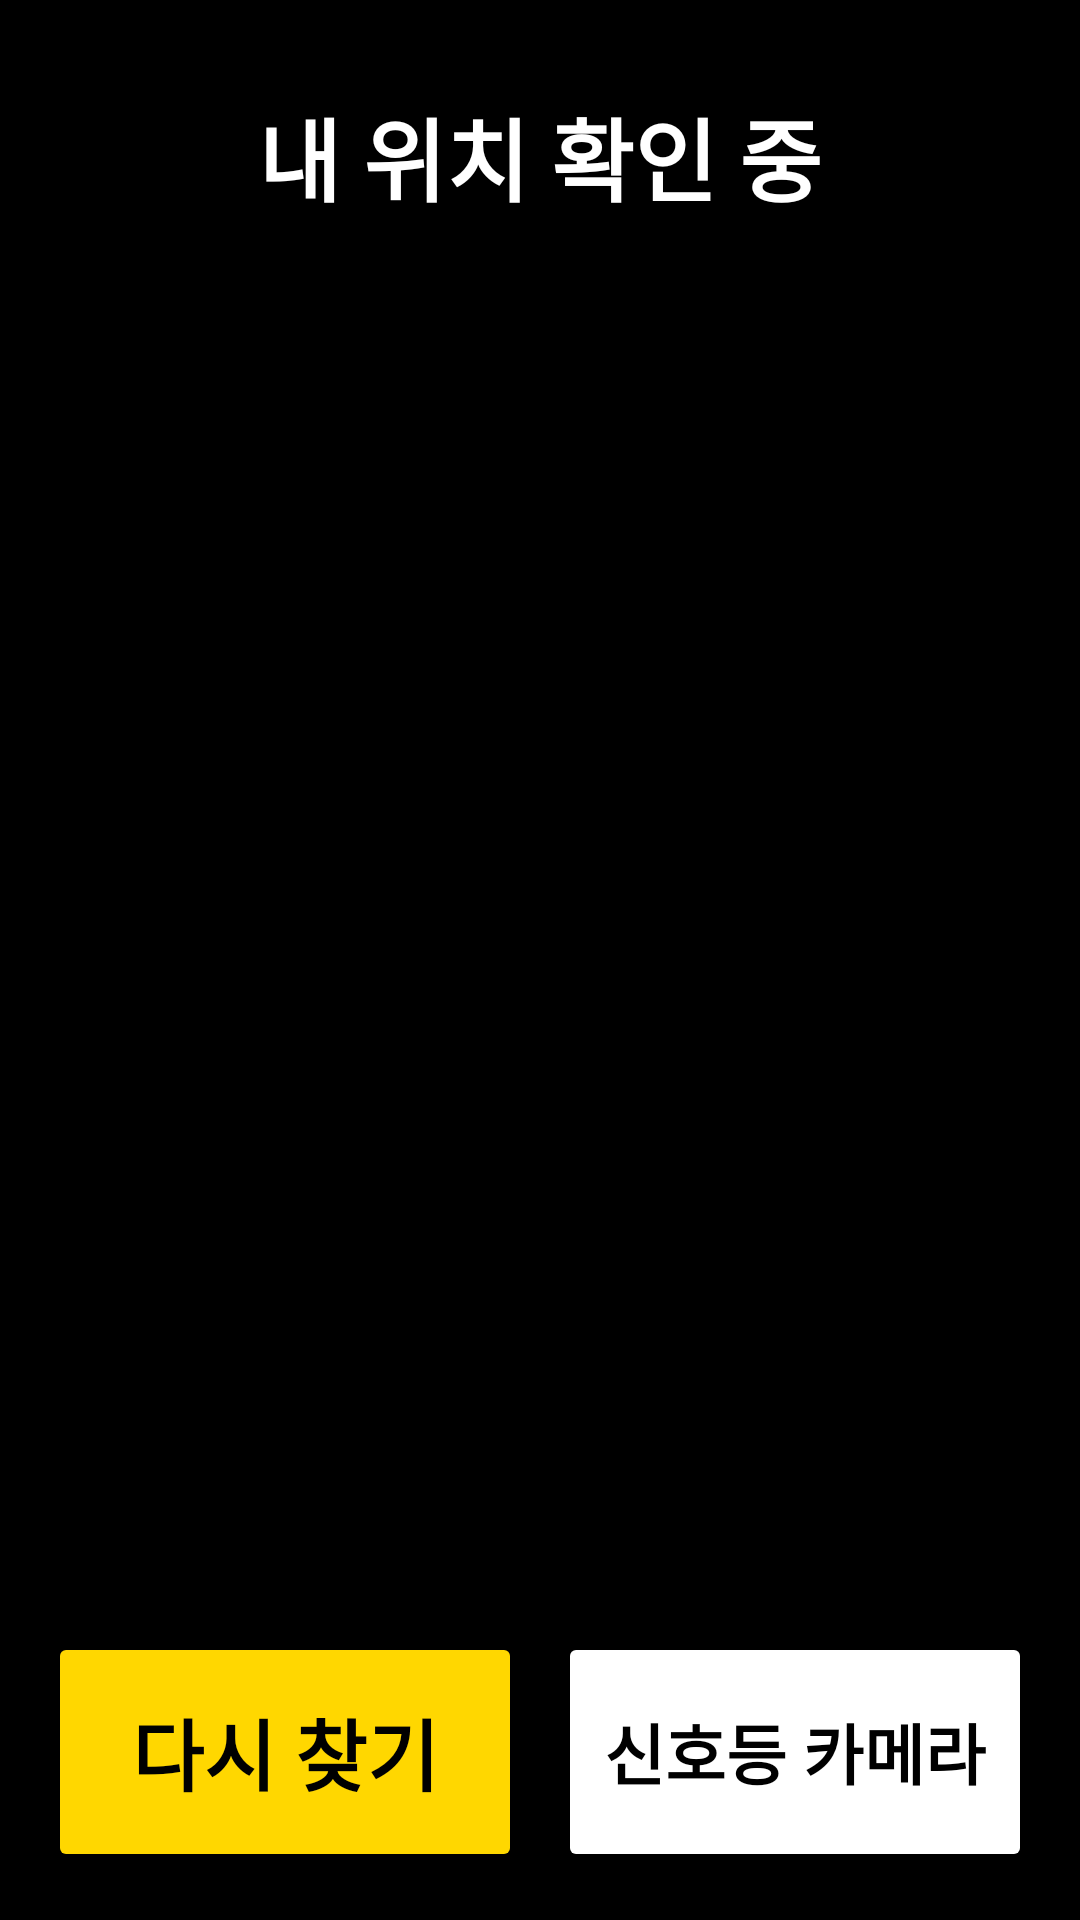

This screen was rendered from an Android layout file. Write that file and the resources it references.
<!-- AndroidManifest.xml: application theme Theme.MaterialComponents.Light.NoActionBar -->
<!-- res/layout/activity_nearby.xml -->
<?xml version="1.0" encoding="utf-8"?>
<FrameLayout xmlns:android="http://schemas.android.com/apk/res/android"
    android:layout_width="match_parent"
    android:layout_height="match_parent"
    android:background="#000000"
    android:fitsSystemWindows="true">

<LinearLayout
    android:layout_width="match_parent"
    android:layout_height="match_parent"
    android:orientation="vertical"
    android:padding="16dp">

    
    <ScrollView
        android:id="@+id/scrollPlaces"
        android:layout_width="match_parent"
        android:layout_height="0dp"
        android:layout_weight="1">

        <LinearLayout
            android:layout_width="match_parent"
            android:layout_height="wrap_content"
            android:orientation="vertical">

            <TextView
                android:id="@+id/tvAddress"
                android:layout_width="match_parent"
                android:layout_height="wrap_content"
                android:layout_marginBottom="12dp"
                android:accessibilityHeading="true"
                android:gravity="center"
                android:minHeight="72dp"
                android:text="내 위치 확인 중"
                android:textColor="#FFFFFF"
                android:textSize="30sp"
                android:textStyle="bold" />

            <LinearLayout
                android:id="@+id/placesContainer"
                android:layout_width="match_parent"
                android:layout_height="wrap_content"
                android:orientation="vertical" />
        </LinearLayout>
    </ScrollView>

    <TextView
        android:id="@+id/tvStatus"
        android:layout_width="match_parent"
        android:layout_height="wrap_content"
        android:layout_marginTop="8dp"
        android:accessibilityLiveRegion="polite"
        android:ellipsize="end"
        android:gravity="center"
        android:maxLines="4"
        android:textColor="#FFD700"
        android:textSize="20sp" />

    
    <LinearLayout
        android:layout_width="match_parent"
        android:layout_height="80dp"
        android:layout_marginTop="12dp"
        android:orientation="horizontal">

        <Button
            android:id="@+id/btnRefresh"
            android:layout_width="0dp"
            android:layout_height="match_parent"
            android:layout_weight="1"
            android:backgroundTint="#FFD700"
            android:text="다시 찾기"
            android:textColor="#000000"
            android:autoSizeTextType="uniform"
            android:autoSizeMinTextSize="14sp"
            android:autoSizeMaxTextSize="26sp"
            android:autoSizeStepGranularity="2sp"
            android:maxLines="1"
            android:textStyle="bold" />

        <Button
            android:id="@+id/btnCamera"
            android:layout_width="0dp"
            android:layout_height="match_parent"
            android:layout_marginStart="12dp"
            android:layout_weight="1"
            android:backgroundTint="#FFFFFF"
            android:text="신호등 카메라"
            android:textColor="#000000"
            android:autoSizeTextType="uniform"
            android:autoSizeMinTextSize="14sp"
            android:autoSizeMaxTextSize="26sp"
            android:autoSizeStepGranularity="2sp"
            android:maxLines="1"
            android:textStyle="bold" />
    </LinearLayout>
</LinearLayout>
</FrameLayout>
<!-- resources referenced by this layout -->
<resources>

</resources>
